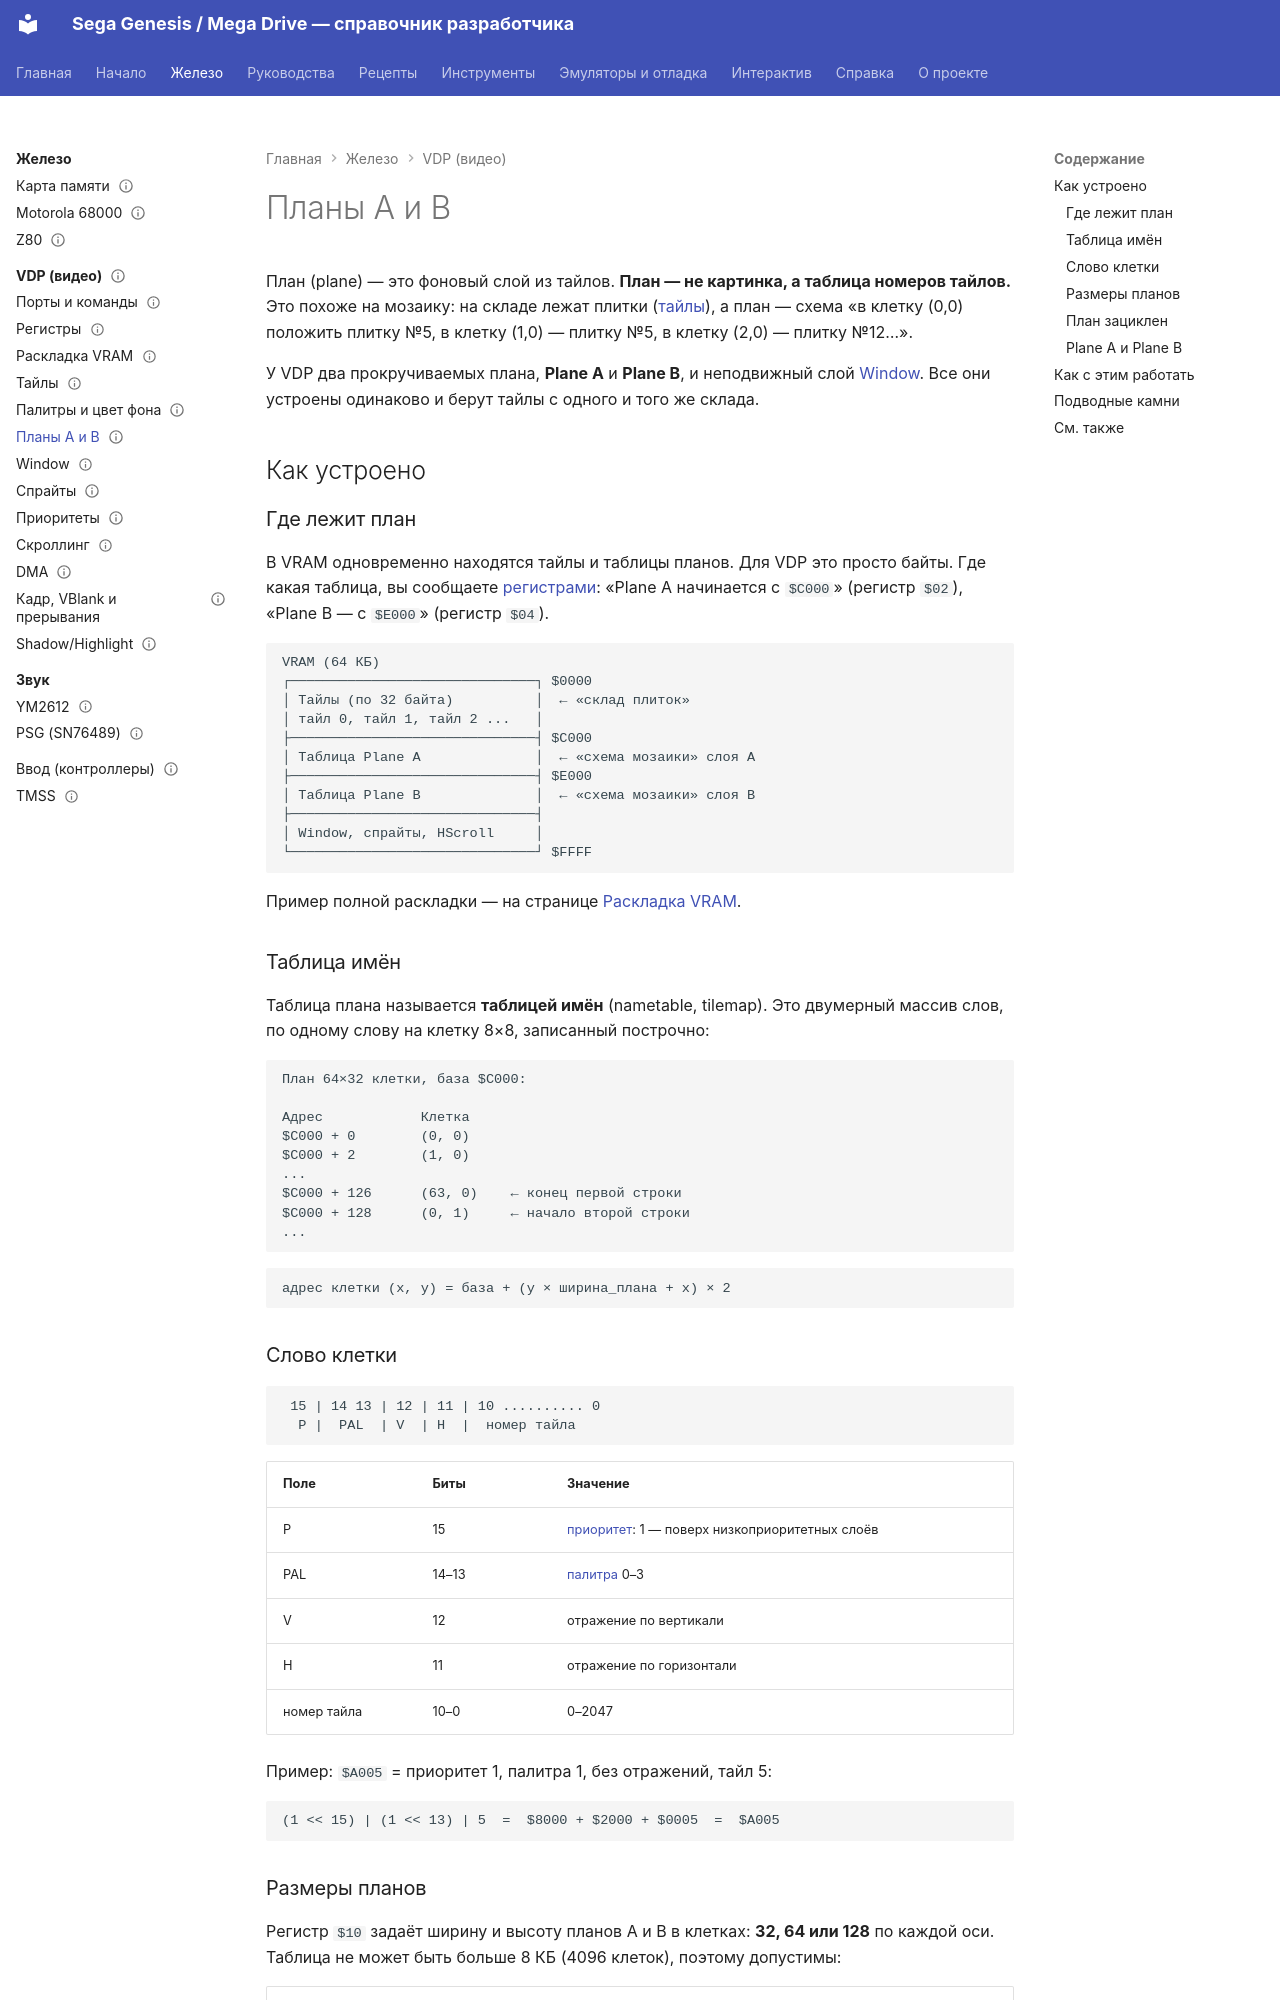

repository: Farbigoz/sega-doc · page: hardware/vdp/planes/index.html · generator: mkdocs

---
title: Планы A и B
tags: [vdp, графика, планы, nametable]
status: draft
verified: none
sources: []
---

# Планы A и B

План (plane) — это фоновый слой из тайлов. **План — не картинка, а таблица номеров тайлов.** Это похоже на мозаику: на складе лежат плитки ([тайлы](tiles.md)), а план — схема «в клетку (0,0) положить плитку №5, в клетку (1,0) — плитку №5, в клетку (2,0) — плитку №12…».

У VDP два прокручиваемых плана, **Plane A** и **Plane B**, и неподвижный слой [Window](window.md). Все они устроены одинаково и берут тайлы с одного и того же склада.

## Как устроено

### Где лежит план

В VRAM одновременно находятся тайлы и таблицы планов. Для VDP это просто байты. Где какая таблица, вы сообщаете [регистрами](registers.md): «Plane A начинается с `$C000`» (регистр `$02`), «Plane B — с `$E000`» (регистр `$04`).

```
VRAM (64 КБ)
┌──────────────────────────────┐ $0000
│ Тайлы (по 32 байта)          │  ← «склад плиток»
│ тайл 0, тайл 1, тайл 2 ...   │
├──────────────────────────────┤ $C000
│ Таблица Plane A              │  ← «схема мозаики» слоя A
├──────────────────────────────┤ $E000
│ Таблица Plane B              │  ← «схема мозаики» слоя B
├──────────────────────────────┤
│ Window, спрайты, HScroll     │
└──────────────────────────────┘ $FFFF
```

Пример полной раскладки — на странице [Раскладка VRAM](vram-layout.md).

### Таблица имён

Таблица плана называется **таблицей имён** (nametable, tilemap). Это двумерный массив слов, по одному слову на клетку 8×8, записанный построчно:

```
План 64×32 клетки, база $C000:

Адрес            Клетка
$C000 + 0        (0, 0)
$C000 + 2        (1, 0)
...
$C000 + 126      (63, 0)    ← конец первой строки
$C000 + 128      (0, 1)     ← начало второй строки
...
```

```
адрес клетки (x, y) = база + (y × ширина_плана + x) × 2
```

### Слово клетки

```
 15 | 14 13 | 12 | 11 | 10 .......... 0
  P |  PAL  | V  | H  |  номер тайла
```

| Поле | Биты | Значение |
|---|---|---|
| P | 15 | [приоритет](priority.md): 1 — поверх низкоприоритетных слоёв |
| PAL | 14–13 | [палитра](palettes.md) 0–3 |
| V | 12 | отражение по вертикали |
| H | 11 | отражение по горизонтали |
| номер тайла | 10–0 | 0–2047 |

Пример: `$A005` = приоритет 1, палитра 1, без отражений, тайл 5:

```
(1 << 15) | (1 << 13) | 5  =  $8000 + $2000 + $0005  =  $A005
```
